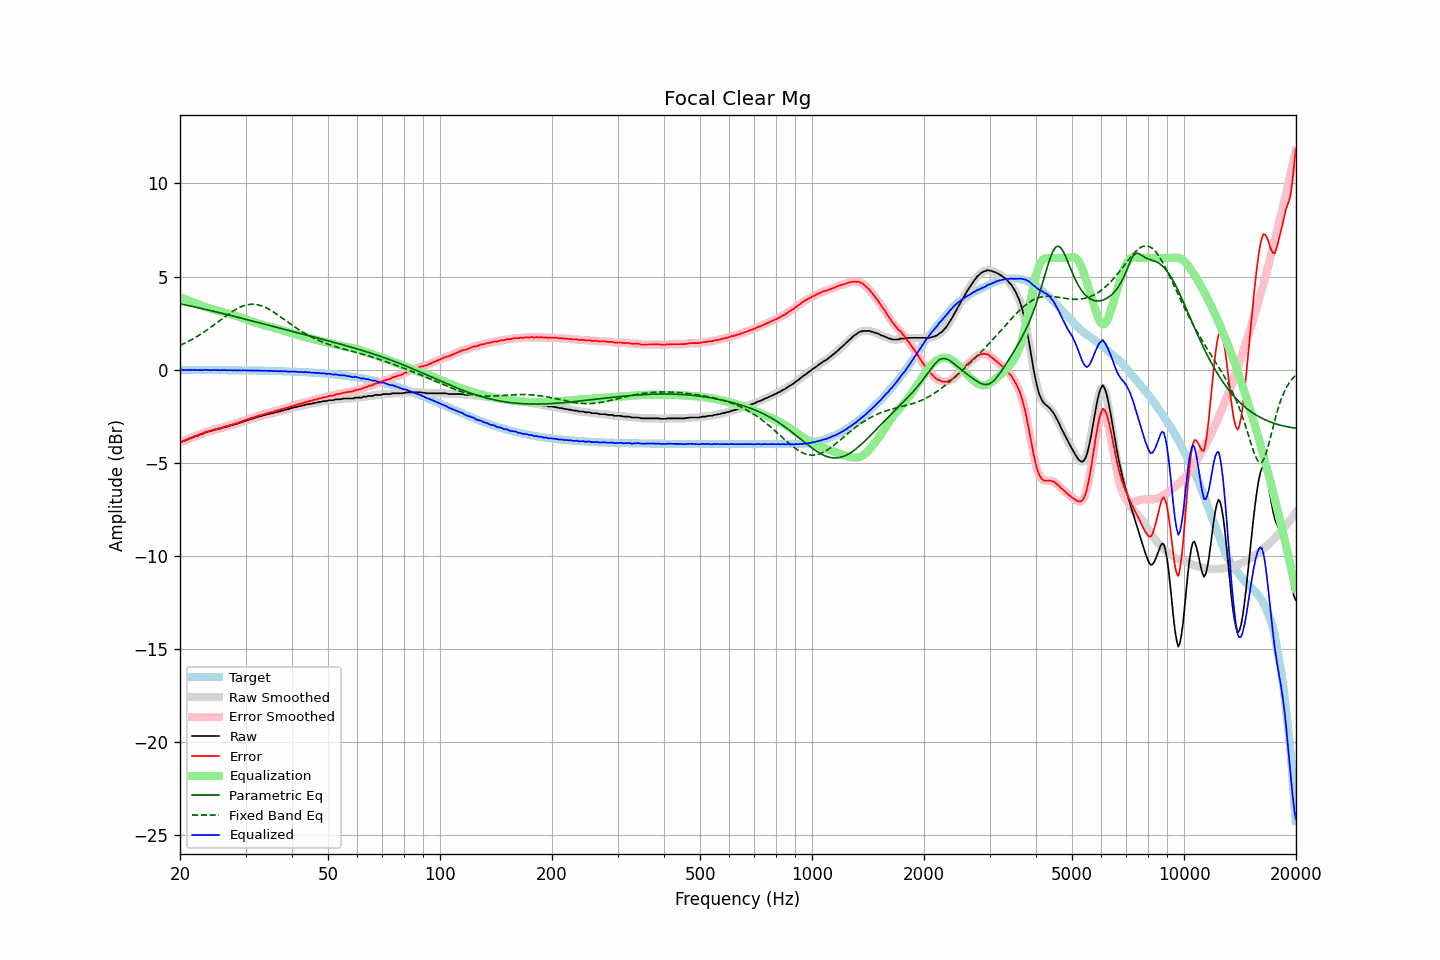

The data file committed next to this chart (first rows):
frequency, raw, error, smoothed, error_smoothed, equalization, parametric_eq, fixed_band_eq, equalized_raw, equalized_smoothed, target
20.00, -3.90, -3.88, -3.90, -3.88, 3.89, 3.54, 1.30, -0.01, -0.01, -0.02
20.20, -3.87, -3.85, -3.87, -3.86, 3.86, 3.52, 1.34, -0.01, -0.02, -0.02
20.40, -3.85, -3.83, -3.85, -3.83, 3.82, 3.50, 1.38, -0.03, -0.02, -0.02
20.61, -3.81, -3.79, -3.81, -3.80, 3.79, 3.49, 1.42, -0.02, -0.02, -0.02
20.81, -3.78, -3.76, -3.78, -3.76, 3.76, 3.47, 1.47, -0.02, -0.02, -0.02
21.02, -3.74, -3.72, -3.74, -3.72, 3.72, 3.45, 1.51, -0.02, -0.02, -0.02
21.23, -3.70, -3.68, -3.71, -3.69, 3.69, 3.43, 1.56, -0.01, -0.02, -0.02
21.44, -3.67, -3.65, -3.67, -3.65, 3.66, 3.41, 1.60, -0.01, -0.01, -0.02
21.66, -3.64, -3.62, -3.64, -3.62, 3.62, 3.39, 1.65, -0.02, -0.01, -0.02
21.87, -3.60, -3.58, -3.61, -3.59, 3.59, 3.37, 1.70, -0.01, -0.02, -0.02
22.09, -3.57, -3.55, -3.57, -3.55, 3.55, 3.35, 1.75, -0.02, -0.02, -0.02
22.31, -3.55, -3.53, -3.54, -3.52, 3.52, 3.33, 1.80, -0.03, -0.02, -0.02
22.54, -3.51, -3.49, -3.51, -3.49, 3.49, 3.31, 1.86, -0.02, -0.03, -0.02
22.76, -3.48, -3.46, -3.48, -3.46, 3.45, 3.29, 1.91, -0.03, -0.03, -0.02
22.99, -3.45, -3.43, -3.44, -3.42, 3.42, 3.27, 1.97, -0.03, -0.02, -0.02
23.22, -3.41, -3.39, -3.41, -3.39, 3.39, 3.25, 2.03, -0.02, -0.02, -0.02
23.45, -3.36, -3.34, -3.37, -3.35, 3.36, 3.23, 2.08, -0.00, -0.01, -0.02
23.69, -3.35, -3.33, -3.35, -3.32, 3.33, 3.21, 2.14, -0.02, -0.02, -0.02
23.92, -3.32, -3.30, -3.32, -3.30, 3.30, 3.19, 2.21, -0.02, -0.02, -0.02
24.16, -3.31, -3.29, -3.30, -3.28, 3.27, 3.17, 2.27, -0.04, -0.03, -0.02
24.40, -3.27, -3.25, -3.27, -3.25, 3.25, 3.15, 2.33, -0.02, -0.03, -0.02
24.65, -3.25, -3.23, -3.25, -3.23, 3.23, 3.13, 2.39, -0.02, -0.02, -0.02
24.89, -3.22, -3.20, -3.22, -3.20, 3.20, 3.11, 2.46, -0.02, -0.02, -0.03
25.14, -3.21, -3.18, -3.21, -3.18, 3.18, 3.09, 2.52, -0.03, -0.03, -0.03
25.39, -3.18, -3.15, -3.19, -3.16, 3.16, 3.07, 2.59, -0.02, -0.03, -0.03
25.65, -3.17, -3.14, -3.16, -3.14, 3.13, 3.05, 2.65, -0.04, -0.03, -0.03
25.91, -3.13, -3.10, -3.13, -3.11, 3.11, 3.03, 2.72, -0.02, -0.03, -0.03
26.16, -3.11, -3.08, -3.11, -3.08, 3.08, 3.01, 2.78, -0.03, -0.03, -0.03
26.43, -3.08, -3.05, -3.09, -3.06, 3.06, 2.99, 2.85, -0.02, -0.03, -0.03
26.69, -3.07, -3.04, -3.06, -3.03, 3.03, 2.96, 2.91, -0.04, -0.03, -0.03
26.96, -3.04, -3.01, -3.04, -3.01, 3.01, 2.94, 2.97, -0.03, -0.03, -0.03
27.23, -3.01, -2.98, -3.02, -2.98, 2.98, 2.92, 3.03, -0.03, -0.03, -0.03
27.50, -2.99, -2.96, -2.99, -2.96, 2.96, 2.90, 3.09, -0.03, -0.03, -0.03
27.77, -2.97, -2.94, -2.96, -2.93, 2.93, 2.88, 3.15, -0.04, -0.03, -0.03
28.05, -2.94, -2.91, -2.94, -2.91, 2.91, 2.86, 3.20, -0.03, -0.04, -0.03
28.33, -2.91, -2.88, -2.92, -2.88, 2.88, 2.83, 3.25, -0.03, -0.04, -0.04
28.62, -2.90, -2.86, -2.89, -2.85, 2.85, 2.81, 3.30, -0.05, -0.04, -0.04
28.90, -2.85, -2.81, -2.86, -2.83, 2.82, 2.79, 3.34, -0.03, -0.04, -0.04
29.19, -2.84, -2.80, -2.83, -2.79, 2.79, 2.77, 3.38, -0.05, -0.04, -0.04
29.48, -2.80, -2.76, -2.80, -2.76, 2.76, 2.75, 3.41, -0.04, -0.04, -0.04
29.78, -2.76, -2.72, -2.77, -2.73, 2.73, 2.72, 3.44, -0.03, -0.04, -0.04
30.08, -2.75, -2.71, -2.74, -2.70, 2.70, 2.70, 3.47, -0.05, -0.04, -0.04
30.38, -2.71, -2.67, -2.72, -2.67, 2.67, 2.68, 3.49, -0.04, -0.04, -0.04
30.68, -2.69, -2.65, -2.69, -2.64, 2.64, 2.66, 3.50, -0.05, -0.04, -0.04
30.99, -2.66, -2.62, -2.66, -2.61, 2.61, 2.64, 3.51, -0.05, -0.05, -0.05
31.30, -2.62, -2.57, -2.63, -2.59, 2.58, 2.61, 3.51, -0.04, -0.05, -0.05
31.61, -2.62, -2.57, -2.61, -2.56, 2.56, 2.59, 3.51, -0.07, -0.05, -0.05
31.93, -2.57, -2.52, -2.58, -2.53, 2.53, 2.57, 3.50, -0.04, -0.05, -0.05
32.24, -2.55, -2.50, -2.55, -2.50, 2.50, 2.55, 3.49, -0.05, -0.05, -0.05
32.57, -2.52, -2.47, -2.52, -2.47, 2.47, 2.52, 3.47, -0.05, -0.05, -0.05
32.89, -2.50, -2.45, -2.50, -2.45, 2.45, 2.50, 3.45, -0.05, -0.05, -0.05
33.22, -2.48, -2.42, -2.48, -2.42, 2.42, 2.48, 3.42, -0.06, -0.06, -0.06
33.55, -2.45, -2.39, -2.45, -2.40, 2.40, 2.46, 3.38, -0.05, -0.06, -0.06
33.89, -2.43, -2.37, -2.43, -2.37, 2.37, 2.43, 3.34, -0.06, -0.06, -0.06
34.23, -2.41, -2.35, -2.41, -2.35, 2.35, 2.41, 3.30, -0.06, -0.06, -0.06
34.57, -2.39, -2.33, -2.39, -2.32, 2.33, 2.39, 3.26, -0.07, -0.06, -0.06
34.92, -2.37, -2.30, -2.37, -2.31, 2.30, 2.37, 3.21, -0.07, -0.07, -0.07
35.27, -2.34, -2.27, -2.35, -2.28, 2.28, 2.34, 3.16, -0.06, -0.07, -0.07
35.62, -2.34, -2.27, -2.33, -2.26, 2.26, 2.32, 3.10, -0.09, -0.07, -0.07
35.97, -2.29, -2.22, -2.30, -2.23, 2.23, 2.30, 3.05, -0.06, -0.07, -0.07
... 635 more rows
